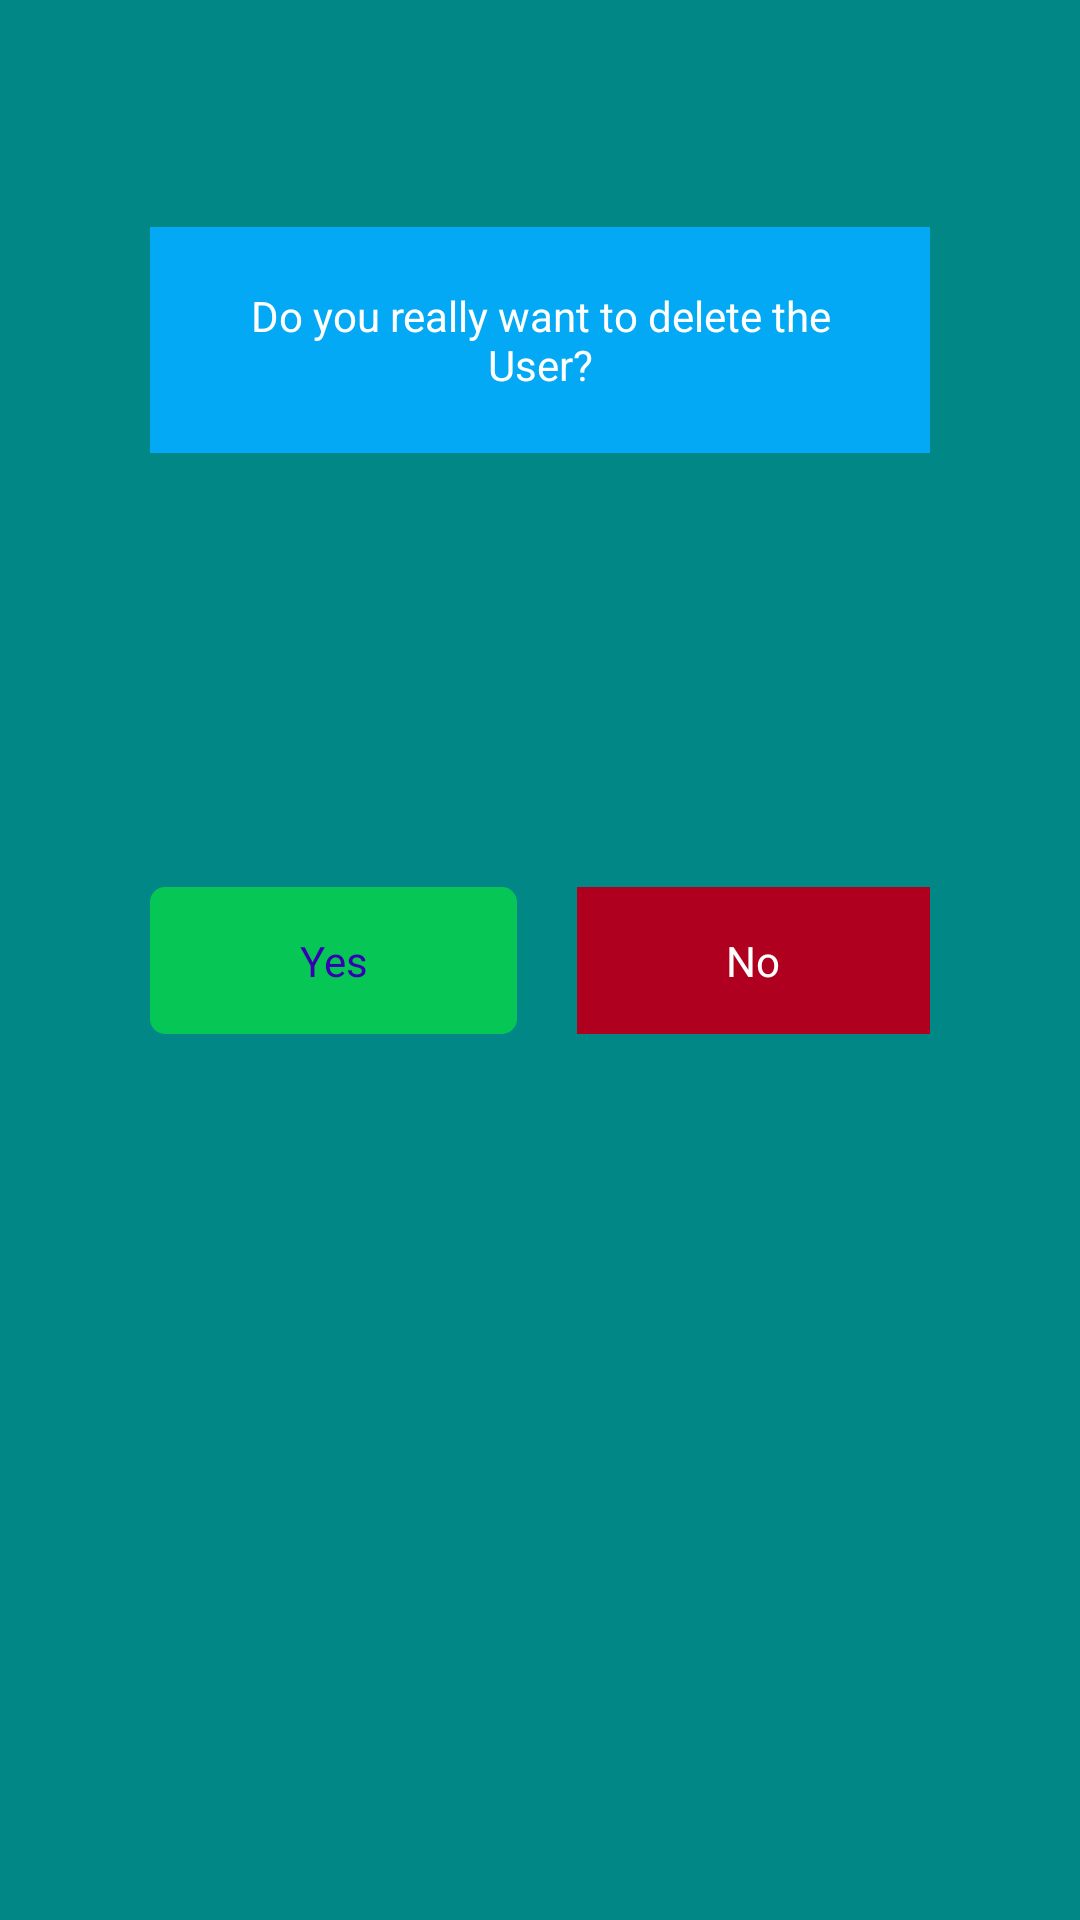

Android layout source for this screen:
<!-- AndroidManifest.xml: application theme Theme.ADDU -->
<!-- res/layout/activity_delete_user_val.xml -->
<?xml version="1.0" encoding="utf-8"?>
<androidx.constraintlayout.widget.ConstraintLayout xmlns:android="http://schemas.android.com/apk/res/android"
    xmlns:app="http://schemas.android.com/apk/res-auto"
    xmlns:tools="http://schemas.android.com/tools"
    android:layout_width="match_parent"
    android:layout_height="match_parent"
    android:background="@color/teal_700"
    tools:context=".DeleteUserVal">

    <TextView
        android:id="@+id/textView12"
        android:layout_width="match_parent"
        android:layout_height="wrap_content"
        android:layout_marginStart="50dp"
        android:layout_marginEnd="50dp"
        android:background="@color/blue"
        android:padding="20dp"
        android:clickable="true"
        android:text="Do you really want to delete the User?"
        android:textAlignment="center"
        android:textColor="@color/white"
        app:layout_constraintBottom_toBottomOf="parent"
        app:layout_constraintEnd_toEndOf="parent"
        app:layout_constraintHorizontal_bias="0.0"
        app:layout_constraintStart_toStartOf="parent"
        app:layout_constraintTop_toTopOf="parent"
        app:layout_constraintVertical_bias="0.134" />

    <LinearLayout
        android:id="@+id/linearLayout4"
        android:layout_width="match_parent"
        android:layout_height="wrap_content"
        android:layout_marginStart="50dp"
        android:layout_marginEnd="50dp"
        android:orientation="horizontal"
        app:layout_constraintBottom_toBottomOf="parent"
        app:layout_constraintEnd_toEndOf="parent"
        app:layout_constraintStart_toStartOf="parent"
        app:layout_constraintTop_toTopOf="parent">

        <TextView
            android:id="@+id/delThisPostOnCommand"
            android:layout_width="wrap_content"
            android:layout_height="wrap_content"
            android:layout_marginEnd="10dp"
            android:layout_weight="1"
            android:background="@drawable/deisgnthe"
            android:padding="15dp"
            android:text="Yes"
            android:textAlignment="center"
            android:textColor="@color/purple_700" />

        <TextView
            android:id="@+id/comeBackToRedirect"
            android:layout_width="wrap_content"
            android:layout_height="wrap_content"
            android:layout_marginStart="10dp"
            android:layout_weight="1"
            android:background="@color/design_default_color_error"
            android:padding="15dp"
            android:text="No"
            android:clickable="true"
            android:textAlignment="center"
            android:textColor="@color/white" />
    </LinearLayout>

</androidx.constraintlayout.widget.ConstraintLayout>
<!-- resources referenced by this layout -->
<resources>
  <color name="blue">#03A9F4</color>
  <color name="purple_700">#FF3700B3</color>
  <color name="teal_700">#FF018786</color>
  <color name="white">#FFFFFFFF</color>
  <!-- drawable deisgnthe (drawable) -->
  <?xml version="1.0" encoding="utf-8"?>
  <selector xmlns:android="http://schemas.android.com/apk/res/android">
      <item>
          <shape android:shape="rectangle">
              <solid android:color="@color/base">
              </solid>
              <corners android:radius="5dp">
  
              </corners>
          </shape>
      </item>
  </selector>
  <style name="Theme.ADDU" parent="Theme.MaterialComponents.DayNight.NoActionBar">
          
          <item name="colorPrimary">@color/purple_500</item>
          <item name="colorPrimaryVariant">@color/purple_700</item>
          <item name="colorOnPrimary">@color/white</item>
          
          <item name="colorSecondary">@color/teal_200</item>
          <item name="colorSecondaryVariant">@color/teal_700</item>
          <item name="colorOnSecondary">@color/black</item>
          
          <item name="android:statusBarColor" tools:targetApi="l">?attr/colorPrimaryVariant</item>
          
      </style>
  <color name="base">#06C755</color>
  <color name="purple_500">#FF6200EE</color>
  <color name="teal_200">#FF03DAC5</color>
  <color name="black">#FF000000</color>
</resources>
